Image classification data set "data75" (jiayaoc727/deeply_study_work1 on GitHub). Class labels (15): durian, lychee, mango, peach, peanut, pear, peas, pomelo, rambutan, soy beans, spinach, sweet corn, sweet potato, turnip, winter melon.

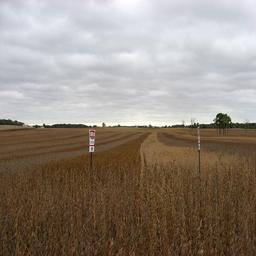
Label: soy beans

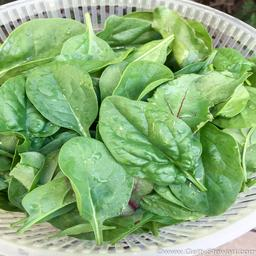
Label: spinach

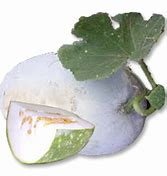
Label: winter melon

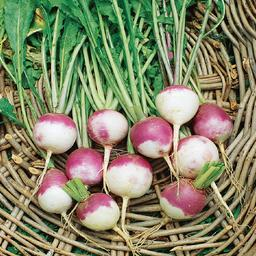
Label: turnip

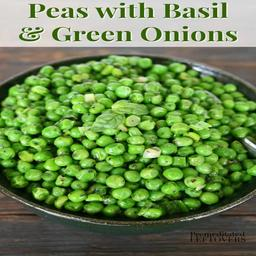
Label: peas

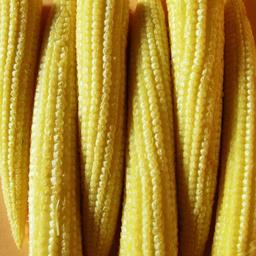
Label: sweet corn
